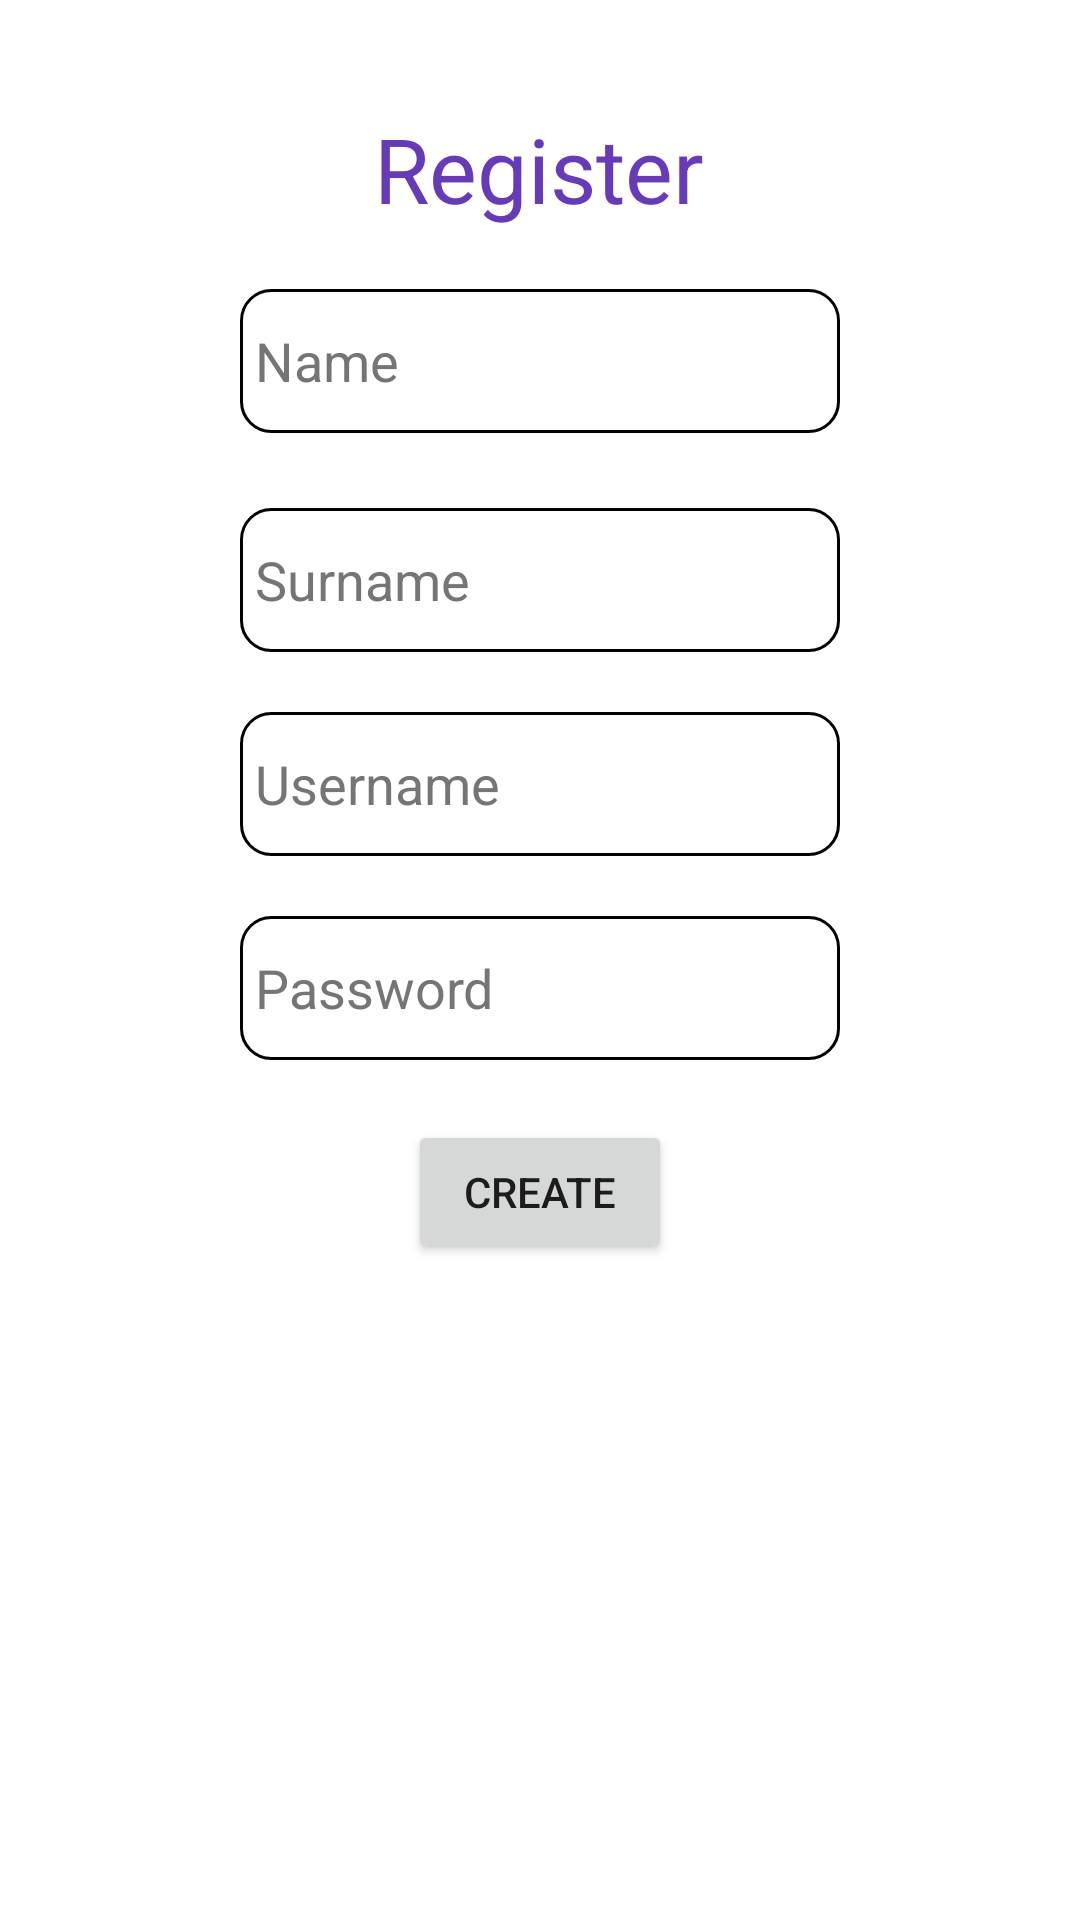

Produce the Android XML layout that renders to this screen, including the resource entries it uses.
<!-- AndroidManifest.xml: application theme Theme.MyWhatsapp -->
<!-- res/layout/activity_register.xml -->
<?xml version="1.0" encoding="utf-8"?>
<androidx.constraintlayout.widget.ConstraintLayout xmlns:android="http://schemas.android.com/apk/res/android"
    xmlns:app="http://schemas.android.com/apk/res-auto"
    xmlns:tools="http://schemas.android.com/tools"
    android:layout_width="match_parent"
    android:layout_height="match_parent"
    android:background="#ffffff"
    tools:context=".view.RegisterActivity">

    <TextView
        android:id="@+id/registerProcess"
        android:layout_width="wrap_content"
        android:layout_height="wrap_content"
        android:layout_marginTop="36dp"
        android:text="@string/register"
        android:textColor="#673AB7"
        android:textSize="30sp"
        app:layout_constraintEnd_toEndOf="parent"
        app:layout_constraintHorizontal_bias="0.498"
        app:layout_constraintStart_toStartOf="parent"
        app:layout_constraintTop_toTopOf="parent" />

    <EditText
        android:id="@+id/nameRegister"
        android:layout_width="200dp"
        android:layout_height="wrap_content"
        android:layout_marginTop="20dp"
        android:layout_marginBottom="5dp"
        android:autofillHints="enterName"
        android:background="@drawable/back"
        android:ems="10"
        android:hint="@string/name"
        android:inputType="textPersonName"
        android:minHeight="48dp"
        android:paddingStart="5dp"
        android:textColor="#000000"
        android:textColorHint="#757575"
        app:layout_constraintBottom_toTopOf="@+id/surnameRegister"
        app:layout_constraintEnd_toEndOf="@+id/registerProcess"
        app:layout_constraintHorizontal_bias="0.497"
        app:layout_constraintStart_toStartOf="@+id/registerProcess"
        app:layout_constraintTop_toBottomOf="@+id/registerProcess"
        tools:ignore="RtlSymmetry" />

    <EditText
        android:id="@+id/surnameRegister"
        android:layout_width="200dp"
        android:layout_height="wrap_content"
        android:layout_marginTop="20dp"
        android:autofillHints="enterSurname"
        android:background="@drawable/back"
        android:ems="10"
        android:hint="@string/surname"
        android:inputType="textPersonName"
        android:minHeight="48dp"
        android:paddingStart="5dp"
        android:textColor="#000000"
        android:textColorHint="#757575"
        app:layout_constraintBottom_toTopOf="@+id/usernameRegister"
        app:layout_constraintEnd_toEndOf="@+id/nameRegister"
        app:layout_constraintHorizontal_bias="0.497"
        app:layout_constraintStart_toStartOf="@+id/nameRegister"
        app:layout_constraintTop_toBottomOf="@+id/nameRegister"
        tools:ignore="RtlSymmetry" />

    <EditText
        android:id="@+id/usernameRegister"
        android:layout_width="200dp"
        android:layout_height="wrap_content"
        android:layout_marginTop="20dp"
        android:autofillHints="enterUsername"
        android:background="@drawable/back"
        android:ems="10"
        android:hint="@string/username"
        android:inputType="textPersonName"
        android:minHeight="48dp"
        android:paddingStart="5dp"
        android:textColor="#000000"
        android:textColorHint="#757575"
        app:layout_constraintBottom_toTopOf="@+id/passwordRegister"
        app:layout_constraintEnd_toEndOf="@+id/surnameRegister"
        app:layout_constraintStart_toStartOf="@+id/surnameRegister"
        app:layout_constraintTop_toBottomOf="@+id/surnameRegister"
        tools:ignore="RtlSymmetry" />

    <EditText
        android:id="@+id/passwordRegister"
        android:layout_width="200dp"
        android:layout_height="wrap_content"
        android:layout_marginTop="20dp"
        android:autofillHints="enterPassword"
        android:background="@drawable/back"
        android:ems="10"
        android:hint="@string/password"
        android:inputType="textPassword"
        android:minHeight="48dp"
        android:paddingStart="5dp"
        android:textColor="#000000"
        android:textColorHint="#757575"
        app:layout_constraintBottom_toTopOf="@+id/createBtnRegister"
        app:layout_constraintEnd_toEndOf="@+id/usernameRegister"
        app:layout_constraintStart_toStartOf="@+id/usernameRegister"
        app:layout_constraintTop_toBottomOf="@+id/usernameRegister"
        tools:ignore="RtlSymmetry" />

    <Button
        android:id="@+id/createBtnRegister"
        android:layout_width="wrap_content"
        android:layout_height="wrap_content"
        android:layout_marginTop="20dp"
        android:onClick="createClick"
        android:text="@string/create"
        app:layout_constraintEnd_toEndOf="@+id/passwordRegister"
        app:layout_constraintStart_toStartOf="@+id/passwordRegister"
        app:layout_constraintTop_toBottomOf="@+id/passwordRegister"
        tools:ignore="UsingOnClickInXml" />

    <TextView
        android:id="@+id/registerInfo"
        android:layout_width="wrap_content"
        android:layout_height="wrap_content"
        android:layout_marginTop="40dp"
        android:textColor="#000000"
        android:textSize="20sp"
        app:layout_constraintEnd_toEndOf="@+id/createBtnRegister"
        app:layout_constraintHorizontal_bias="0.498"
        app:layout_constraintStart_toStartOf="@+id/createBtnRegister"
        app:layout_constraintTop_toBottomOf="@+id/createBtnRegister" />

</androidx.constraintlayout.widget.ConstraintLayout>
<!-- resources referenced by this layout -->
<resources>
  <!-- drawable back (drawable) -->
  <?xml version="1.0" encoding="utf-8"?>
  <shape xmlns:android="http://schemas.android.com/apk/res/android"
      android:shape="rectangle">
  
      <solid android:color="#ffffff" />
  
      <stroke
          android:width="1dp"
          android:color="#000000" />
  
      <corners android:radius="10dp" />
  
  </shape>
  <string name="create">Create</string>
  <string name="name">Name</string>
  <string name="password">Password</string>
  <string name="register">Register</string>
  <string name="surname">Surname</string>
  <string name="username">Username</string>
  <style name="Theme.MyWhatsapp" parent="Theme.MaterialComponents.DayNight.DarkActionBar">
          
          <item name="colorPrimary">@color/purple_500</item>
          <item name="colorPrimaryVariant">@color/purple_700</item>
          <item name="colorOnPrimary">@color/white</item>
          
          <item name="colorSecondary">@color/teal_200</item>
          <item name="colorSecondaryVariant">@color/teal_700</item>
          <item name="colorOnSecondary">@color/black</item>
          
          <item name="android:statusBarColor">?attr/colorPrimaryVariant</item>
          
      </style>
  <!-- not gathered from this repository: default colours our renderer supplied (Android Studio template values) -->
  <color name="purple_500">#FF6200EE</color>
  <color name="purple_700">#FF3700B3</color>
  <color name="teal_200">#FF03DAC5</color>
  <color name="teal_700">#FF018786</color>
  <color name="black">#FF000000</color>
  <color name="white">#FFFFFFFF</color>
</resources>
